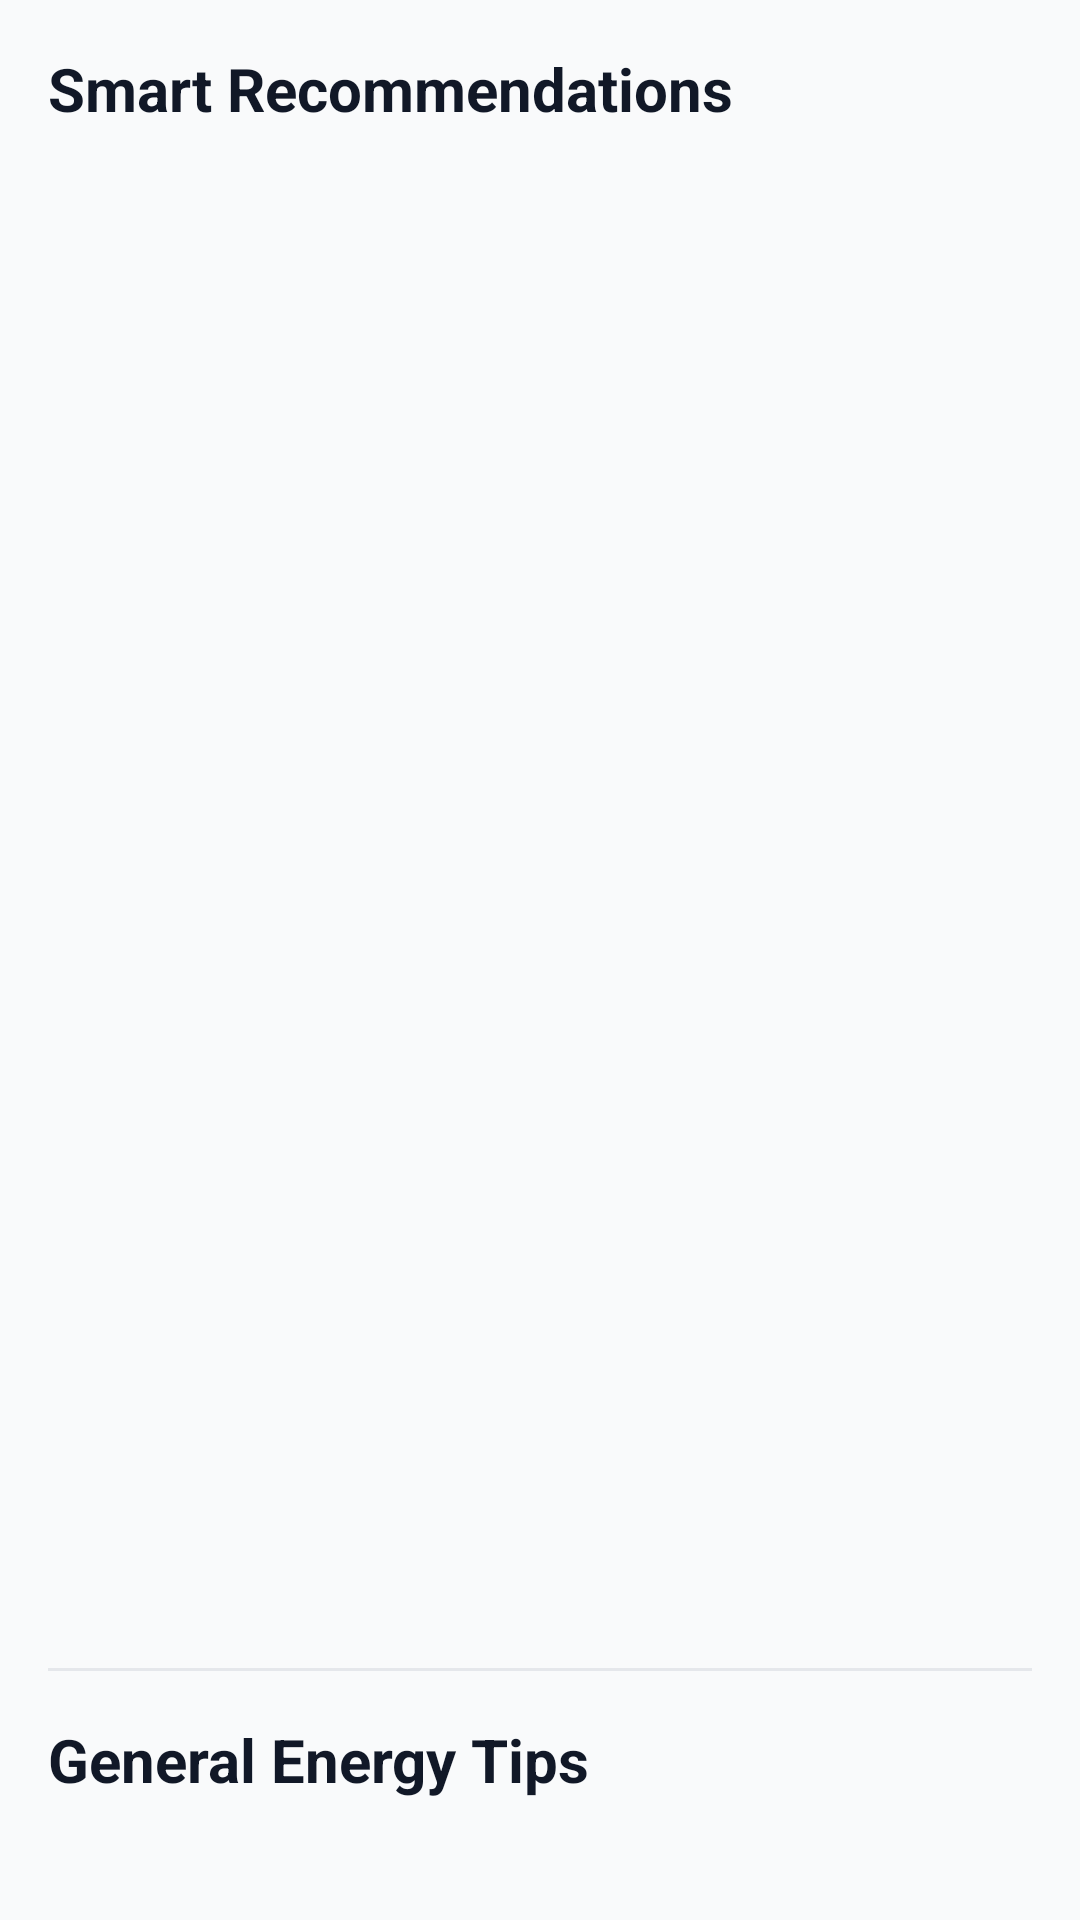

Here is an Android app screen rendered from its layout file. Give the layout XML and the strings, colors and styles it references.
<!-- AndroidManifest.xml: application theme Theme.ElectroLife -->
<!-- res/layout/fragment_tips.xml -->
<?xml version="1.0" encoding="utf-8"?>
<LinearLayout xmlns:android="http://schemas.android.com/apk/res/android"
    android:layout_width="match_parent"
    android:layout_height="match_parent"
    android:orientation="vertical"
    android:padding="16dp"
    android:background="@color/gray_50">

    <TextView
        android:layout_width="wrap_content"
        android:layout_height="wrap_content"
        android:text="Smart Recommendations"
        android:textSize="20sp"
        android:textStyle="bold"
        android:textColor="@color/gray_900"
        android:layout_marginBottom="8dp"/>

    <TextView
        android:id="@+id/tv_no_tips"
        android:layout_width="match_parent"
        android:layout_height="wrap_content"
        android:text="Add some appliances to see personalized savings tips here!"
        android:textAlignment="center"
        android:layout_marginTop="16dp"
        android:layout_marginBottom="16dp"
        android:textColor="@color/gray_500"
        android:visibility="gone"/>

    <androidx.recyclerview.widget.RecyclerView
        android:id="@+id/rv_tips"
        android:layout_width="match_parent"
        android:layout_height="0dp"
        android:layout_weight="1"
        android:clipToPadding="false"
        android:paddingBottom="16dp"/>

    <View
        android:layout_width="match_parent"
        android:layout_height="1dp"
        android:background="@color/gray_200"
        android:layout_marginTop="8dp"
        android:layout_marginBottom="16dp"/>

    <TextView
        android:layout_width="wrap_content"
        android:layout_height="wrap_content"
        android:text="General Energy Tips"
        android:textSize="20sp"
        android:textStyle="bold"
        android:textColor="@color/gray_900"
        android:layout_marginBottom="8dp"/>

    <androidx.recyclerview.widget.RecyclerView
        android:id="@+id/rv_general_tips"
        android:layout_width="match_parent"
        android:layout_height="wrap_content"
        android:clipToPadding="false"
        android:paddingBottom="16dp"/>

</LinearLayout>
<!-- resources referenced by this layout -->
<resources>
  <color name="gray_200">#E5E7EB</color>
  <color name="gray_50">#F9FAFB</color>
  <color name="gray_500">#6B7280</color>
  <color name="gray_900">#111827</color>
  <style name="Theme.ElectroLife" parent="Base.Theme.ElectroLife" />
  <style name="Base.Theme.ElectroLife" parent="Theme.Material3.DayNight.NoActionBar">
          
          
      </style>
</resources>
